Dataset: dataset (GitHub, nicolawatt/ENG5337). Classes: horizontal, junction, left, no line, right, vertical.

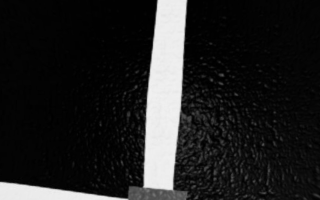
Label: junction

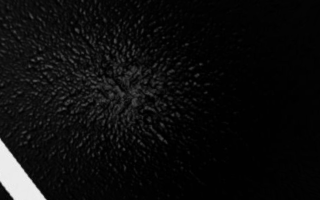
Label: left

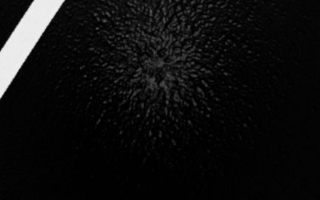
Label: right

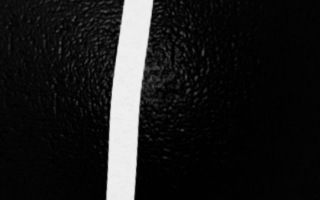
Label: vertical

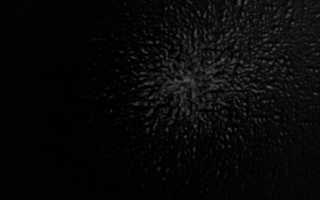
Label: no line

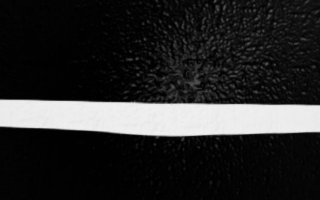
Label: horizontal
